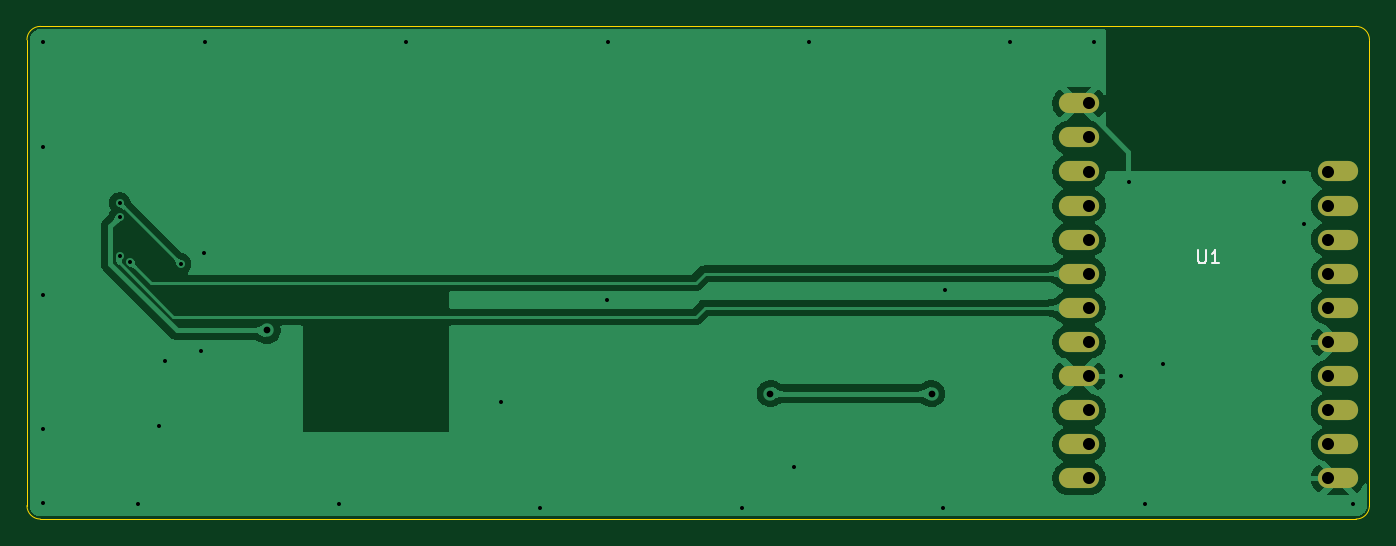
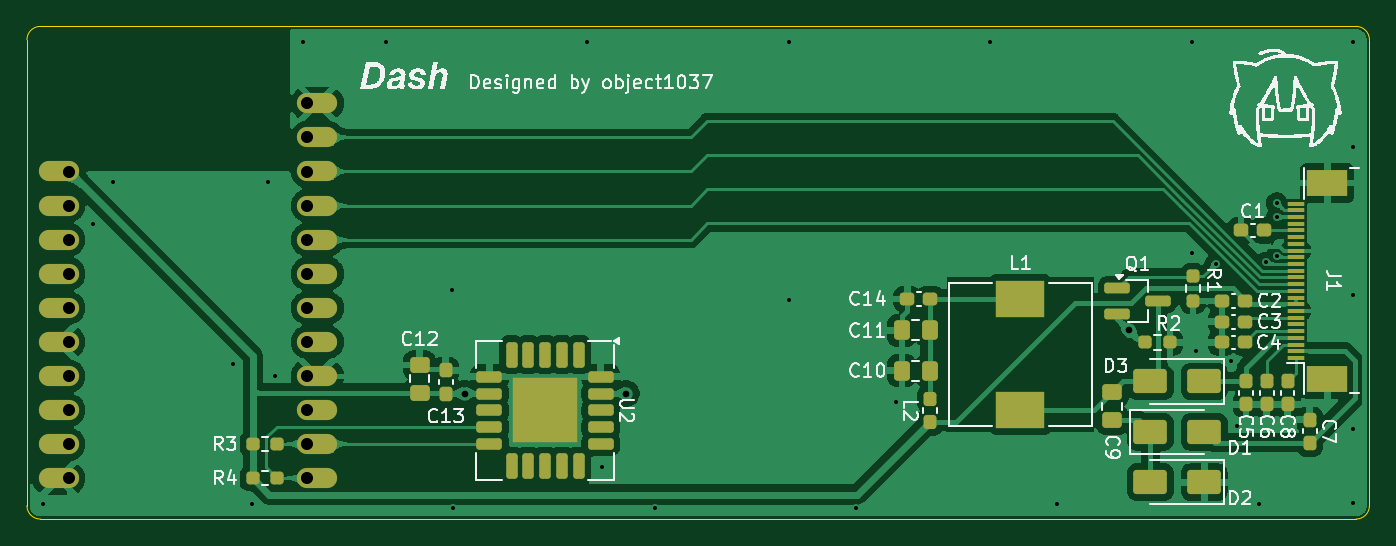
Circuit board: 9 layer files. Board 100.0 x 36.7 mm.
- bottom_copper: dash-CuBottom.gbr (126313 bytes)
- top_copper: dash-CuTop.gbr (57097 bytes)
- outline: dash-EdgeCuts.gbr (971 bytes)
- bottom_mask: dash-MaskBottom.gbr (6126 bytes)
- top_mask: dash-MaskTop.gbr (1052 bytes)
- drill: dash-NPTH.drl (265 bytes)
- drill: dash-PTH.drl (1403 bytes)
- bottom_silk: dash-SilkBottom.gbr (91439 bytes)
- top_silk: dash-SilkTop.gbr (1786 bytes)

=== bottom_copper: dash-CuBottom.gbr (126313 bytes, source omitted) ===
=== top_copper: dash-CuTop.gbr (57097 bytes, source omitted) ===
=== outline: dash-EdgeCuts.gbr ===
%TF.GenerationSoftware,KiCad,Pcbnew,9.0.3*%
%TF.CreationDate,2025-08-31T00:36:59+09:00*%
%TF.ProjectId,dash,64617368-2e6b-4696-9361-645f70636258,rev?*%
%TF.SameCoordinates,Original*%
%TF.FileFunction,Profile,NP*%
%FSLAX46Y46*%
G04 Gerber Fmt 4.6, Leading zero omitted, Abs format (unit mm)*
G04 Created by KiCad (PCBNEW 9.0.3) date 2025-08-31 00:36:59*
%MOMM*%
%LPD*%
G01*
G04 APERTURE LIST*
%TA.AperFunction,Profile*%
%ADD10C,0.050000*%
%TD*%
G04 APERTURE END LIST*
D10*
X187250000Y-62650000D02*
X187250000Y-97350000D01*
X88250000Y-61650000D02*
X186250000Y-61650000D01*
X187250000Y-97350000D02*
G75*
G02*
X186250000Y-98350000I-1000000J0D01*
G01*
X186250000Y-98350000D02*
X88250000Y-98350000D01*
X88250000Y-98350000D02*
G75*
G02*
X87250000Y-97350000I0J1000000D01*
G01*
X87250000Y-97350000D02*
X87250000Y-62650000D01*
X186250000Y-61650000D02*
G75*
G02*
X187250000Y-62650000I0J-1000000D01*
G01*
X87250000Y-62650000D02*
G75*
G02*
X88250000Y-61650000I1000000J0D01*
G01*
M02*

=== bottom_mask: dash-MaskBottom.gbr ===
%TF.GenerationSoftware,KiCad,Pcbnew,9.0.3*%
%TF.CreationDate,2025-08-31T00:36:59+09:00*%
%TF.ProjectId,dash,64617368-2e6b-4696-9361-645f70636258,rev?*%
%TF.SameCoordinates,Original*%
%TF.FileFunction,Soldermask,Bot*%
%TF.FilePolarity,Negative*%
%FSLAX46Y46*%
G04 Gerber Fmt 4.6, Leading zero omitted, Abs format (unit mm)*
G04 Created by KiCad (PCBNEW 9.0.3) date 2025-08-31 00:36:59*
%MOMM*%
%LPD*%
G01*
G04 APERTURE LIST*
G04 Aperture macros list*
%AMRoundRect*
0 Rectangle with rounded corners*
0 $1 Rounding radius*
0 $2 $3 $4 $5 $6 $7 $8 $9 X,Y pos of 4 corners*
0 Add a 4 corners polygon primitive as box body*
4,1,4,$2,$3,$4,$5,$6,$7,$8,$9,$2,$3,0*
0 Add four circle primitives for the rounded corners*
1,1,$1+$1,$2,$3*
1,1,$1+$1,$4,$5*
1,1,$1+$1,$6,$7*
1,1,$1+$1,$8,$9*
0 Add four rect primitives between the rounded corners*
20,1,$1+$1,$2,$3,$4,$5,0*
20,1,$1+$1,$4,$5,$6,$7,0*
20,1,$1+$1,$6,$7,$8,$9,0*
20,1,$1+$1,$8,$9,$2,$3,0*%
G04 Aperture macros list end*
%ADD10O,3.000000X1.500000*%
%ADD11RoundRect,0.250000X1.000000X0.650000X-1.000000X0.650000X-1.000000X-0.650000X1.000000X-0.650000X0*%
%ADD12RoundRect,0.250000X-1.000000X-0.650000X1.000000X-0.650000X1.000000X0.650000X-1.000000X0.650000X0*%
%ADD13RoundRect,0.237500X0.250000X0.237500X-0.250000X0.237500X-0.250000X-0.237500X0.250000X-0.237500X0*%
%ADD14RoundRect,0.237500X-0.237500X0.300000X-0.237500X-0.300000X0.237500X-0.300000X0.237500X0.300000X0*%
%ADD15R,1.300000X0.300000*%
%ADD16R,3.000000X2.000000*%
%ADD17RoundRect,0.237500X-0.237500X0.250000X-0.237500X-0.250000X0.237500X-0.250000X0.237500X0.250000X0*%
%ADD18RoundRect,0.200000X0.750000X0.200000X-0.750000X0.200000X-0.750000X-0.200000X0.750000X-0.200000X0*%
%ADD19RoundRect,0.237500X-0.300000X-0.237500X0.300000X-0.237500X0.300000X0.237500X-0.300000X0.237500X0*%
%ADD20RoundRect,0.250000X-0.337500X-0.475000X0.337500X-0.475000X0.337500X0.475000X-0.337500X0.475000X0*%
%ADD21RoundRect,0.237500X0.237500X-0.300000X0.237500X0.300000X-0.237500X0.300000X-0.237500X-0.300000X0*%
%ADD22RoundRect,0.250000X0.475000X-0.337500X0.475000X0.337500X-0.475000X0.337500X-0.475000X-0.337500X0*%
%ADD23R,3.600000X2.700000*%
%ADD24RoundRect,0.237500X0.300000X0.237500X-0.300000X0.237500X-0.300000X-0.237500X0.300000X-0.237500X0*%
%ADD25RoundRect,0.237500X0.237500X-0.287500X0.237500X0.287500X-0.237500X0.287500X-0.237500X-0.287500X0*%
%ADD26RoundRect,0.212500X-0.212500X0.737500X-0.212500X-0.737500X0.212500X-0.737500X0.212500X0.737500X0*%
%ADD27RoundRect,0.212500X-0.737500X0.212500X-0.737500X-0.212500X0.737500X-0.212500X0.737500X0.212500X0*%
%ADD28R,4.800000X4.800000*%
G04 APERTURE END LIST*
D10*
%TO.C,U1*%
X165610000Y-67380000D03*
X165610000Y-69920000D03*
X165610000Y-72460000D03*
X165610000Y-75000000D03*
X165610000Y-77540000D03*
X165610000Y-80080000D03*
X165610000Y-82620000D03*
X165610000Y-85160000D03*
X165610000Y-87700000D03*
X165610000Y-90240000D03*
X165610000Y-92780000D03*
X165610000Y-95320000D03*
X184890000Y-95320000D03*
X184890000Y-92780000D03*
X184890000Y-90240000D03*
X184890000Y-87700000D03*
X184890000Y-85160000D03*
X184890000Y-82620000D03*
X184890000Y-80080000D03*
X184890000Y-77540000D03*
X184890000Y-75000000D03*
X184890000Y-72460000D03*
%TD*%
D11*
%TO.C,D1*%
X103562500Y-91850000D03*
X99562500Y-91850000D03*
%TD*%
D12*
%TO.C,D3*%
X99562500Y-88100000D03*
X103562500Y-88100000D03*
%TD*%
D13*
%TO.C,R2*%
X103940187Y-85197095D03*
X102115187Y-85197095D03*
%TD*%
%TO.C,R4*%
X170425000Y-95300000D03*
X168600000Y-95300000D03*
%TD*%
D14*
%TO.C,C8*%
X93350000Y-88075000D03*
X93350000Y-89800000D03*
%TD*%
D13*
%TO.C,R3*%
X170425000Y-92750000D03*
X168600000Y-92750000D03*
%TD*%
D15*
%TO.C,J1*%
X92750000Y-74850000D03*
X92750000Y-75350000D03*
X92750000Y-75850000D03*
X92750000Y-76350000D03*
X92750000Y-76850000D03*
X92750000Y-77350000D03*
X92750000Y-77850000D03*
X92750000Y-78350000D03*
X92750000Y-78850000D03*
X92750000Y-79350000D03*
X92750000Y-79850000D03*
X92750000Y-80350000D03*
X92750000Y-80850000D03*
X92750000Y-81350000D03*
X92750000Y-81850000D03*
X92750000Y-82350000D03*
X92750000Y-82850000D03*
X92750000Y-83350000D03*
X92750000Y-83850000D03*
X92750000Y-84350000D03*
X92750000Y-84850000D03*
X92750000Y-85350000D03*
X92750000Y-85850000D03*
X92750000Y-86350000D03*
D16*
X90400000Y-87890000D03*
X90400000Y-73310000D03*
%TD*%
D17*
%TO.C,R1*%
X100400000Y-80275000D03*
X100400000Y-82100000D03*
%TD*%
D18*
%TO.C,Q1*%
X106027687Y-81147095D03*
X106027687Y-83047095D03*
X103027687Y-82097095D03*
%TD*%
D19*
%TO.C,C3*%
X96515187Y-83647095D03*
X98240187Y-83647095D03*
%TD*%
D20*
%TO.C,C10*%
X120000000Y-87300000D03*
X122075000Y-87300000D03*
%TD*%
D21*
%TO.C,C7*%
X91700000Y-92675000D03*
X91700000Y-90950000D03*
%TD*%
D14*
%TO.C,C6*%
X94900000Y-88075000D03*
X94900000Y-89800000D03*
%TD*%
D19*
%TO.C,C4*%
X96515187Y-85197095D03*
X98240187Y-85197095D03*
%TD*%
%TO.C,C14*%
X119950000Y-81950000D03*
X121675000Y-81950000D03*
%TD*%
D22*
%TO.C,C12*%
X158000000Y-88950000D03*
X158000000Y-86875000D03*
%TD*%
D23*
%TO.C,L1*%
X113250000Y-81950000D03*
X113250000Y-90250000D03*
%TD*%
D19*
%TO.C,C2*%
X96515187Y-82097095D03*
X98240187Y-82097095D03*
%TD*%
D21*
%TO.C,C13*%
X156050000Y-89000000D03*
X156050000Y-87275000D03*
%TD*%
D24*
%TO.C,C1*%
X96812500Y-76850000D03*
X95087500Y-76850000D03*
%TD*%
D25*
%TO.C,L2*%
X120000000Y-91125000D03*
X120000000Y-89375000D03*
%TD*%
D14*
%TO.C,C5*%
X96450000Y-88075000D03*
X96450000Y-89800000D03*
%TD*%
D12*
%TO.C,D2*%
X99562500Y-95600000D03*
X103562500Y-95600000D03*
%TD*%
D26*
%TO.C,U2*%
X146150000Y-86100000D03*
X147400000Y-86100000D03*
X148650000Y-86100000D03*
X149900000Y-86100000D03*
X151150000Y-86100000D03*
D27*
X152800000Y-87750000D03*
X152800000Y-89000000D03*
X152800000Y-90250000D03*
X152800000Y-91500000D03*
X152800000Y-92750000D03*
D26*
X151150000Y-94400000D03*
X149900000Y-94400000D03*
X148650000Y-94400000D03*
X147400000Y-94400000D03*
X146150000Y-94400000D03*
D27*
X144500000Y-92750000D03*
X144500000Y-91500000D03*
X144500000Y-90250000D03*
X144500000Y-89000000D03*
X144500000Y-87750000D03*
D28*
X148650000Y-90250000D03*
%TD*%
D20*
%TO.C,C11*%
X120000000Y-84290000D03*
X122075000Y-84290000D03*
%TD*%
D22*
%TO.C,C9*%
X106400000Y-90987500D03*
X106400000Y-88912500D03*
%TD*%
M02*

=== top_mask: dash-MaskTop.gbr ===
%TF.GenerationSoftware,KiCad,Pcbnew,9.0.3*%
%TF.CreationDate,2025-08-31T00:36:59+09:00*%
%TF.ProjectId,dash,64617368-2e6b-4696-9361-645f70636258,rev?*%
%TF.SameCoordinates,Original*%
%TF.FileFunction,Soldermask,Top*%
%TF.FilePolarity,Negative*%
%FSLAX46Y46*%
G04 Gerber Fmt 4.6, Leading zero omitted, Abs format (unit mm)*
G04 Created by KiCad (PCBNEW 9.0.3) date 2025-08-31 00:36:59*
%MOMM*%
%LPD*%
G01*
G04 APERTURE LIST*
%ADD10O,3.000000X1.500000*%
G04 APERTURE END LIST*
D10*
%TO.C,U1*%
X165610000Y-67380000D03*
X165610000Y-69920000D03*
X165610000Y-72460000D03*
X165610000Y-75000000D03*
X165610000Y-77540000D03*
X165610000Y-80080000D03*
X165610000Y-82620000D03*
X165610000Y-85160000D03*
X165610000Y-87700000D03*
X165610000Y-90240000D03*
X165610000Y-92780000D03*
X165610000Y-95320000D03*
X184890000Y-95320000D03*
X184890000Y-92780000D03*
X184890000Y-90240000D03*
X184890000Y-87700000D03*
X184890000Y-85160000D03*
X184890000Y-82620000D03*
X184890000Y-80080000D03*
X184890000Y-77540000D03*
X184890000Y-75000000D03*
X184890000Y-72460000D03*
%TD*%
M02*

=== drill: dash-NPTH.drl ===
M48
; DRILL file {KiCad 9.0.3} date 2025-08-31T00:36:59+0900
; FORMAT={-:-/ absolute / inch / decimal}
; #@! TF.CreationDate,2025-08-31T00:36:59+09:00
; #@! TF.GenerationSoftware,Kicad,Pcbnew,9.0.3
; #@! TF.FileFunction,NonPlated,1,2,NPTH
FMAT,2
INCH
%
G90
G05
M30

=== drill: dash-PTH.drl ===
M48
; DRILL file {KiCad 9.0.3} date 2025-08-31T00:36:59+0900
; FORMAT={-:-/ absolute / inch / decimal}
; #@! TF.CreationDate,2025-08-31T00:36:59+09:00
; #@! TF.GenerationSoftware,Kicad,Pcbnew,9.0.3
; #@! TF.FileFunction,Plated,1,2,PTH
FMAT,2
INCH
; #@! TA.AperFunction,Plated,PTH,ViaDrill
T1C0.0118
; #@! TA.AperFunction,Plated,PTH,ViaDrill
T2C0.0197
; #@! TA.AperFunction,Plated,PTH,ComponentDrill
T3C0.0354
%
G90
G05
T1
X3.4823Y-2.4744
X3.4823Y-2.7815
X3.4823Y-3.2146
X3.4823Y-3.6083
X3.4823Y-3.8248
X3.7067Y-2.9449
X3.7067Y-2.9862
X3.7067Y-3.0994
X3.7382Y-3.1191
X3.7598Y-3.8268
X3.8228Y-3.6004
X3.8406Y-3.4094
X3.8858Y-3.124
X3.9449Y-3.3799
X3.9547Y-3.0906
X3.9567Y-2.4744
X4.3504Y-3.8268
X4.5472Y-2.4744
X4.8248Y-3.5276
X4.9409Y-3.8406
X5.1358Y-3.2303
X5.1378Y-2.4744
X5.5315Y-3.8406
X5.685Y-3.7205
X5.7283Y-2.4744
X6.122Y-3.8406
X6.126Y-3.2008
X6.3189Y-2.4744
X6.563Y-2.4744
X6.6437Y-3.4528
X6.6654Y-2.8839
X6.7126Y-3.8268
X6.7677Y-3.4173
X7.1201Y-2.8839
X7.1791Y-3.0059
X7.3248Y-3.8268
T2
X4.1398Y-3.3189
X5.6142Y-3.5039
X6.0886Y-3.5039
T3
X6.5496Y-2.6528
X6.5496Y-2.7528
X6.5496Y-2.8528
X6.5496Y-2.9528
X6.5496Y-3.0528
X6.5496Y-3.1528
X6.5496Y-3.2528
X6.5496Y-3.3528
X6.5496Y-3.4528
X6.5496Y-3.5528
X6.5496Y-3.6528
X6.5496Y-3.7528
X7.2496Y-2.8528
X7.2496Y-2.9528
X7.2496Y-3.0528
X7.2496Y-3.1528
X7.2496Y-3.2528
X7.2496Y-3.3528
X7.2496Y-3.4528
X7.2496Y-3.5528
X7.2496Y-3.6528
X7.2496Y-3.7528
M30

=== bottom_silk: dash-SilkBottom.gbr (91439 bytes, source omitted) ===
=== top_silk: dash-SilkTop.gbr ===
%TF.GenerationSoftware,KiCad,Pcbnew,9.0.3*%
%TF.CreationDate,2025-08-31T00:36:59+09:00*%
%TF.ProjectId,dash,64617368-2e6b-4696-9361-645f70636258,rev?*%
%TF.SameCoordinates,Original*%
%TF.FileFunction,Legend,Top*%
%TF.FilePolarity,Positive*%
%FSLAX46Y46*%
G04 Gerber Fmt 4.6, Leading zero omitted, Abs format (unit mm)*
G04 Created by KiCad (PCBNEW 9.0.3) date 2025-08-31 00:36:59*
%MOMM*%
%LPD*%
G01*
G04 APERTURE LIST*
%ADD10C,0.153000*%
%ADD11O,3.000000X1.500000*%
G04 APERTURE END LIST*
D10*
X174488095Y-78304663D02*
X174488095Y-79114186D01*
X174488095Y-79114186D02*
X174535714Y-79209424D01*
X174535714Y-79209424D02*
X174583333Y-79257044D01*
X174583333Y-79257044D02*
X174678571Y-79304663D01*
X174678571Y-79304663D02*
X174869047Y-79304663D01*
X174869047Y-79304663D02*
X174964285Y-79257044D01*
X174964285Y-79257044D02*
X175011904Y-79209424D01*
X175011904Y-79209424D02*
X175059523Y-79114186D01*
X175059523Y-79114186D02*
X175059523Y-78304663D01*
X176059523Y-79304663D02*
X175488095Y-79304663D01*
X175773809Y-79304663D02*
X175773809Y-78304663D01*
X175773809Y-78304663D02*
X175678571Y-78447520D01*
X175678571Y-78447520D02*
X175583333Y-78542758D01*
X175583333Y-78542758D02*
X175488095Y-78590377D01*
%LPC*%
D11*
%TO.C,U1*%
X165610000Y-67380000D03*
X165610000Y-69920000D03*
X165610000Y-72460000D03*
X165610000Y-75000000D03*
X165610000Y-77540000D03*
X165610000Y-80080000D03*
X165610000Y-82620000D03*
X165610000Y-85160000D03*
X165610000Y-87700000D03*
X165610000Y-90240000D03*
X165610000Y-92780000D03*
X165610000Y-95320000D03*
X184890000Y-95320000D03*
X184890000Y-92780000D03*
X184890000Y-90240000D03*
X184890000Y-87700000D03*
X184890000Y-85160000D03*
X184890000Y-82620000D03*
X184890000Y-80080000D03*
X184890000Y-77540000D03*
X184890000Y-75000000D03*
X184890000Y-72460000D03*
%TD*%
%LPD*%
M02*

